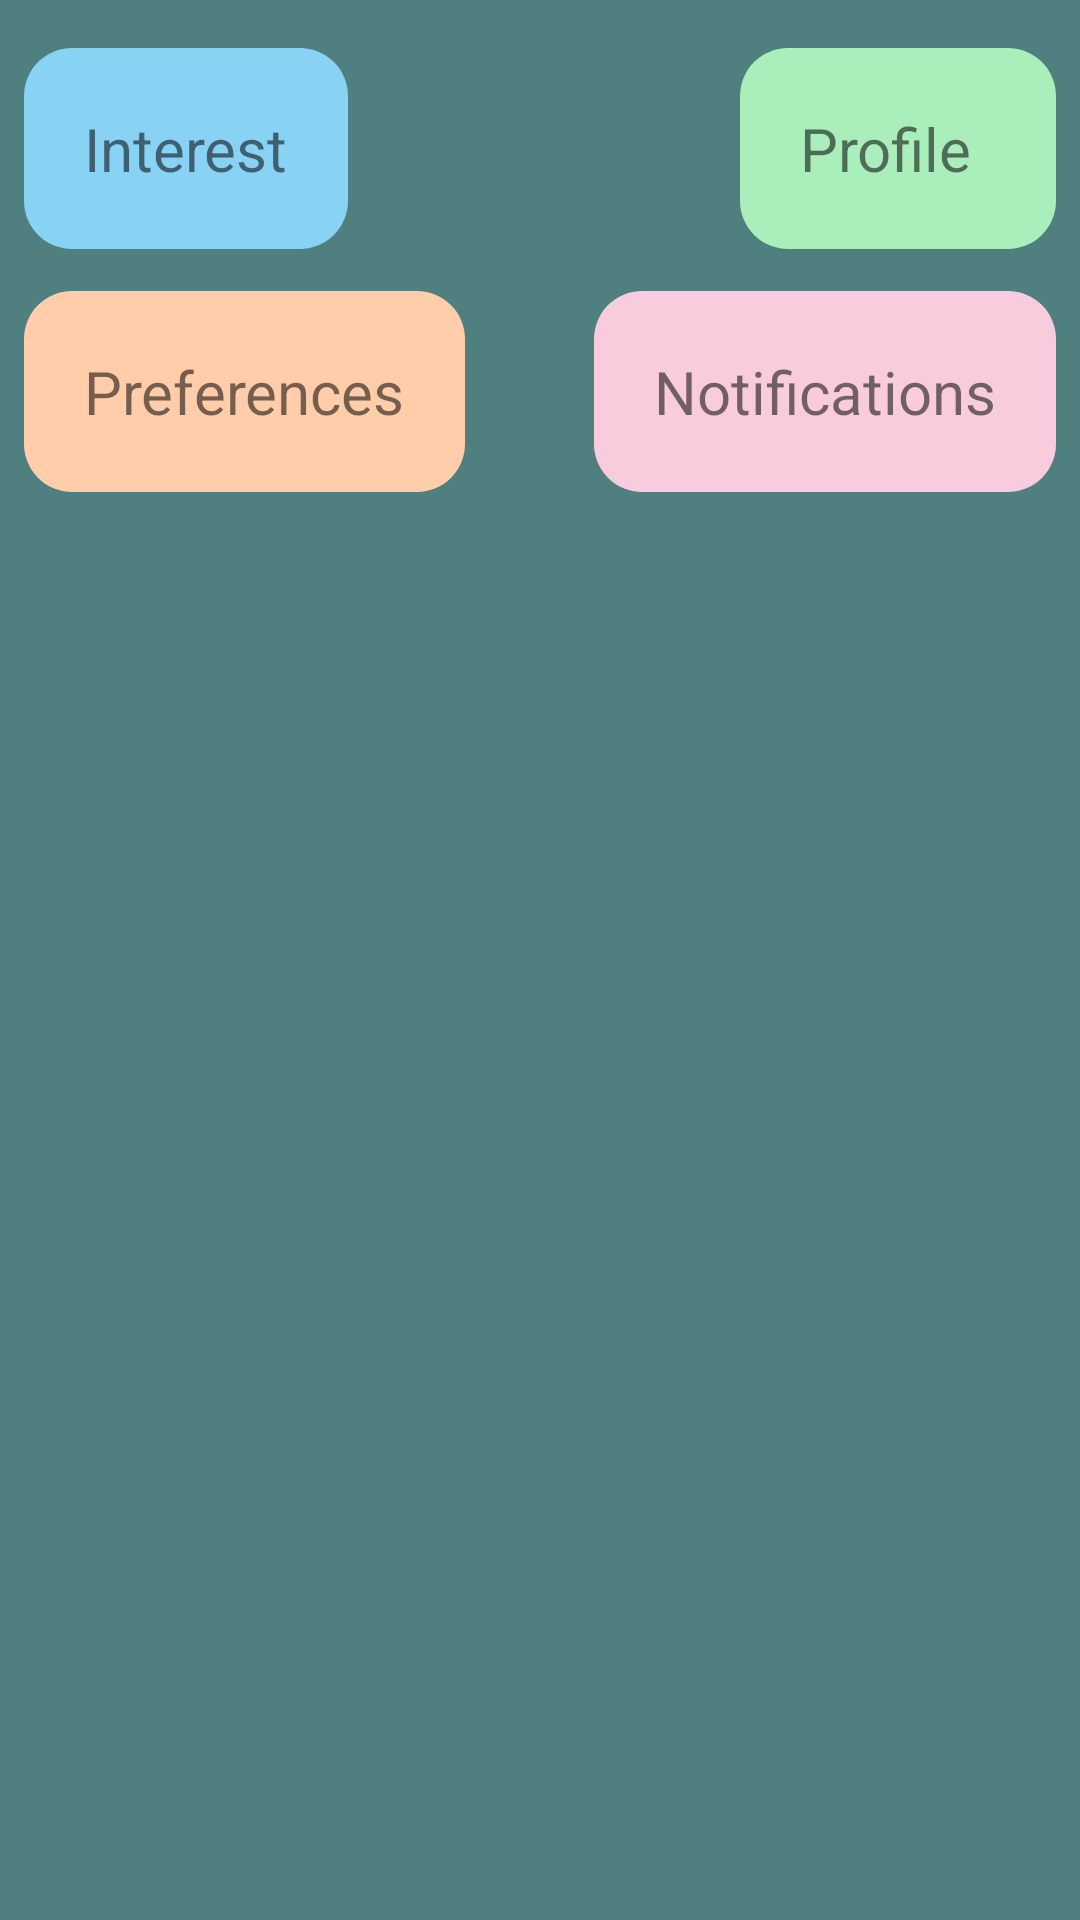

Layout XML and referenced resources for this Android screen:
<!-- AndroidManifest.xml: application theme Theme.AnimateAction -->
<!-- res/layout/activity_motion_animation.xml -->
<?xml version="1.0" encoding="utf-8"?>
<layout xmlns:android="http://schemas.android.com/apk/res/android"
    xmlns:app="http://schemas.android.com/apk/res-auto"
    xmlns:tools="http://schemas.android.com/tools">

    <data>

    </data>

    <androidx.constraintlayout.motion.widget.MotionLayout
        android:id="@+id/motion_anim"
        android:layout_width="match_parent"
        android:layout_height="match_parent"
        android:animateLayoutChanges="true"
        app:layoutDescription="@xml/activity_motion_animation_scene"
        tools:context=".MotionAnimation">

        <View
            android:id="@+id/view"
            android:layout_width="0dp"
            android:layout_height="0dp"
            android:background="#C41A5959"
            app:layout_constraintBottom_toBottomOf="parent"
            app:layout_constraintEnd_toEndOf="parent"
            app:layout_constraintStart_toStartOf="parent"
            app:layout_constraintTop_toTopOf="parent" />

        <RelativeLayout
            android:id="@+id/tv_interests"
            android:layout_width="wrap_content"
            android:layout_height="wrap_content"
            android:background="@drawable/bg_interests"
            android:orientation="vertical">

            <TextView
                android:id="@+id/tv_title"
                android:layout_width="wrap_content"
                android:layout_height="wrap_content"
                android:padding="20dp"
                android:text="Interest"
                android:textSize="20sp" />

            <Button
                android:id="@+id/btn_hello"
                android:layout_width="wrap_content"
                android:layout_height="wrap_content"
                android:layout_centerInParent="true"
                android:text="Hello Pakistan"
                android:visibility="gone" />

            <TextView
                android:id="@+id/tv_done"
                android:layout_width="wrap_content"
                android:layout_height="wrap_content"
                android:layout_alignParentEnd="true"
                android:layout_alignParentBottom="true"
                android:layout_gravity="end|bottom"
                android:padding="8dp"
                android:text="Done"
                android:visibility="gone" />
        </RelativeLayout>

        <RelativeLayout
            android:id="@+id/tv_profile"
            android:layout_width="wrap_content"
            android:layout_height="wrap_content"
            android:background="@drawable/bg_profile"
            android:orientation="vertical">

            <TextView
                android:layout_width="wrap_content"
                android:layout_height="wrap_content"
                android:layout_marginEnd="8dp"
                android:padding="20dp"
                android:text="Profile"
                android:textSize="20sp" />

            <TextView
                android:id="@+id/tv_done_profile"
                android:layout_width="wrap_content"
                android:layout_height="wrap_content"
                android:layout_alignParentEnd="true"
                android:layout_alignParentBottom="true"
                android:layout_gravity="end|bottom"
                android:padding="8dp"
                android:text="Done"
                android:visibility="gone" />
        </RelativeLayout>

        <RelativeLayout
            android:id="@+id/tv_preferences"
            android:layout_width="wrap_content"
            android:layout_height="wrap_content"
            android:background="@drawable/bg_preferences"
            android:orientation="vertical">

            <TextView
                android:layout_width="wrap_content"
                android:layout_height="wrap_content"
                android:padding="20dp"
                android:text="Preferences"
                android:textSize="20sp" />

            <TextView
                android:id="@+id/tv_done_preferences"
                android:layout_width="wrap_content"
                android:layout_height="wrap_content"
                android:layout_alignParentEnd="true"
                android:layout_alignParentBottom="true"
                android:layout_gravity="end|bottom"
                android:padding="8dp"
                android:text="Done"
                android:visibility="gone" />
        </RelativeLayout>

        <RelativeLayout
            android:id="@+id/tv_notifications"
            android:layout_width="wrap_content"
            android:layout_height="wrap_content"
            android:background="@drawable/bg_notifications"
            android:orientation="vertical">

            <TextView
                android:layout_width="wrap_content"
                android:layout_height="wrap_content"
                android:padding="20dp"
                android:text="Notifications"
                android:textSize="20sp" />

            <TextView
                android:id="@+id/tv_done_notification"
                android:layout_width="wrap_content"
                android:layout_height="wrap_content"
                android:layout_alignParentEnd="true"
                android:layout_alignParentBottom="true"
                android:layout_gravity="end|bottom"
                android:padding="8dp"
                android:text="Done"
                android:visibility="gone" />
        </RelativeLayout>

    </androidx.constraintlayout.motion.widget.MotionLayout>
</layout>
<!-- resources referenced by this layout -->
<resources>
  <!-- drawable bg_interests (drawable) -->
  <?xml version="1.0" encoding="utf-8"?>
  <shape xmlns:android="http://schemas.android.com/apk/res/android"
      android:shape="rectangle">
      <solid android:color="#88D2F3" />
      <corners android:radius="16dp" />
  </shape>
  <!-- drawable bg_notifications (drawable) -->
  <?xml version="1.0" encoding="utf-8"?>
  <shape xmlns:android="http://schemas.android.com/apk/res/android"
      android:shape="rectangle">
      <solid android:color="#F8CCDD" />
      <corners android:radius="16dp" />
  </shape>
  <!-- drawable bg_preferences (drawable) -->
  <?xml version="1.0" encoding="utf-8"?>
  <shape xmlns:android="http://schemas.android.com/apk/res/android"
      android:shape="rectangle">
      <solid android:color="#FFCDAA" />
      <corners android:radius="16dp" />
  </shape>
  <!-- drawable bg_profile (drawable) -->
  <?xml version="1.0" encoding="utf-8"?>
  <shape xmlns:android="http://schemas.android.com/apk/res/android"
      android:shape="rectangle">
      <solid android:color="#A9EEBB" />
      <corners android:radius="16dp" />
  </shape>
  <style name="Theme.AnimateAction" parent="Theme.MaterialComponents.DayNight.DarkActionBar">
          
          <item name="colorPrimary">@color/purple_500</item>
          <item name="colorPrimaryVariant">@color/purple_700</item>
          <item name="colorOnPrimary">@color/white</item>
          
          <item name="colorSecondary">@color/teal_200</item>
          <item name="colorSecondaryVariant">@color/teal_700</item>
          <item name="colorOnSecondary">@color/black</item>
          
          <item name="android:statusBarColor" tools:targetApi="l">?attr/colorPrimaryVariant</item>
          
      </style>
  <color name="purple_500">#FF0097A7</color>
  <color name="purple_700">#FF00BCD4</color>
  <color name="white">#FFFFFFFF</color>
  <color name="teal_200">#FF00BCD4</color>
  <color name="teal_700">#FF00BCD4</color>
  <color name="black">#FF000000</color>
</resources>
